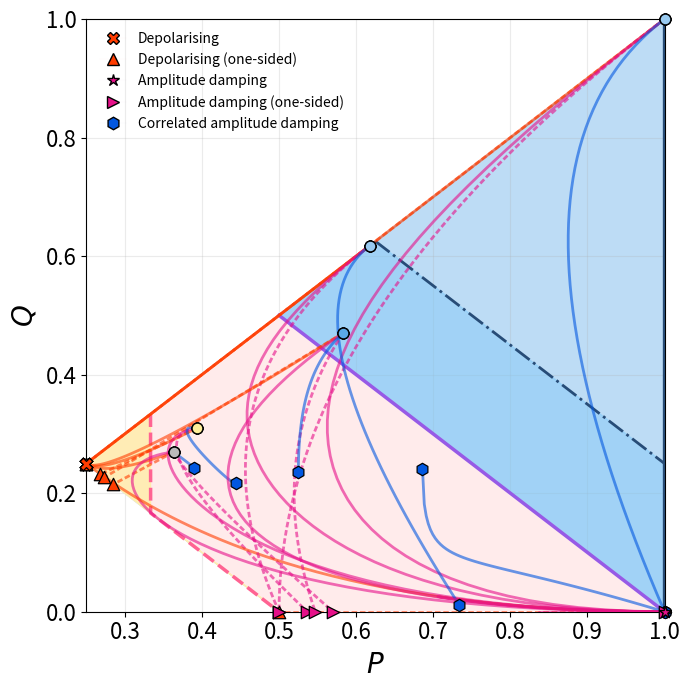

The matplotlib source for this figure:
# %%
#!/usr/bin/env python3
"""
Decoherence trajectories in the P-Q geometry.
Updates:
  - Removed X-Y and BL-BNL plotters and logic as requested.
"""

# %%
import numpy as np
import matplotlib.pyplot as plt
import matplotlib.font_manager as fm
from dataclasses import dataclass
from collections import OrderedDict

# %%
# =============================
#  Font configuration
# =============================
try:
    font_path = "./times.ttf"
    fm.fontManager.addfont(font_path)
    plt.rcParams.update({
        "font.family": "serif",
        "font.serif": ["Times New Roman"],
        "mathtext.fontset": "cm",
        "axes.linewidth": 1.8,
    })
except:
    pass

# %%
# ---------------------------------------------------------------------
# Basic linear algebra helpers
# ---------------------------------------------------------------------

def dagger(M):
    return np.conjugate(M).T

def tensor(a, b):
    return np.kron(a, b)

# Pauli & identity
sigma_x = np.array([[0, 1],
                    [1, 0]], dtype=complex)
sigma_y = np.array([[0, -1j],
                    [1j, 0]], dtype=complex)
sigma_z = np.array([[1, 0],
                    [0, -1]], dtype=complex)
identity_2 = np.eye(2, dtype=complex)

paulis = [sigma_x, sigma_y, sigma_z]

# %%
# ---------------------------------------------------------------------
# Random state generators & States
# ---------------------------------------------------------------------

def random_complex_vector(d):
    v = np.random.normal(size=(d,)) + 1j * np.random.normal(size=(d,))
    v /= np.linalg.norm(v)
    return v

def random_pure_state_2qubit():
    v = random_complex_vector(4)
    return np.outer(v, np.conjugate(v))

def random_mixed_state_2qubit():
    G = np.random.normal(size=(4, 4)) + 1j * np.random.normal(size=(4, 4))
    M = G @ dagger(G)
    return M / np.trace(M)

def random_single_qubit_pure():
    v = random_complex_vector(2)
    return np.outer(v, np.conjugate(v))

def random_product_pure_state():
    rhoA = random_single_qubit_pure()
    rhoB = random_single_qubit_pure()
    return tensor(rhoA, rhoB)

def random_classical_CC_state():
    p = np.random.dirichlet([1, 1, 1, 1])
    return np.diag(p.astype(complex))

def partial_transpose(rho, sys='A'):
    rho = np.asarray(rho, dtype=complex).reshape(4, 4)
    rho_pt = np.zeros_like(rho, dtype=complex)
    for a in range(2):
        for b in range(2):
            for c in range(2):
                for d in range(2):
                    i = 2*a + b
                    j = 2*c + d
                    if sys == 'A':
                        i_pt = 2*c + b
                        j_pt = 2*a + d
                    else:
                        i_pt = 2*a + d
                        j_pt = 2*c + b
                    rho_pt[i_pt, j_pt] = rho[i, j]
    return rho_pt

def negativity(rho):
    rho_pt = partial_transpose(rho, sys='A')
    evals = np.linalg.eigvalsh(rho_pt)
    neg_evals = evals[evals < 0]
    return float(-np.sum(neg_evals))

def bell_state_phi_plus():
    v = np.zeros(4, dtype=complex); v[0] = 1/np.sqrt(2); v[3] = 1/np.sqrt(2)
    return np.outer(v, np.conjugate(v))

def chsh_strong_werner_state(p=0.9):
    rho_bell = bell_state_phi_plus()
    rho_mix = np.eye(4, dtype=complex)/4.0
    return p * rho_bell + (1-p) * rho_mix

def random_mixed_entangled_state(max_tries=5000):
    for _ in range(max_tries):
        rho = random_mixed_state_2qubit()
        if negativity(rho) > .1:  
            return rho
    raise RuntimeError("Could not find entangled mixed state")

def random_mixed_separable_state(max_tries=10000):
    for _ in range(max_tries):
        rho = random_mixed_state_2qubit()
        neg = negativity(rho)
        P = np.real_if_close(np.trace(rho @ rho))
        if neg < 1e-8 and P < 0.999:  # PPT + not essentially pure
            return rho
    raise RuntimeError("Could not find mixed separable state")

# %%
# ---------------------------------------------------------------------
# Fano decomposition & Budget Calculation
# ---------------------------------------------------------------------

def rho_to_fano(rho):
    r = np.zeros(3, dtype=float)
    s = np.zeros(3, dtype=float)
    t = np.zeros((3, 3), dtype=float)
    for i in range(3):
        op_r = tensor(paulis[i], identity_2)
        r[i] = np.real(np.trace(rho @ op_r))
        op_s = tensor(identity_2, paulis[i])
        s[i] = np.real(np.trace(rho @ op_s))
        for j in range(3):
            op_t = tensor(paulis[i], paulis[j])
            t[i, j] = np.real(np.trace(rho @ op_t))
    return r, s, t

@dataclass
class BudgetPoint:
    X: float    
    Y: float    
    BL: float
    BNL: float
    P: float
    Q: float
    p_param: float
    label: str

def compute_budget_from_r_s_t(r, s, t, p_value, label=""):
    r = np.asarray(r, dtype=float).reshape(3)
    s = np.asarray(s, dtype=float).reshape(3)
    t = np.asarray(t, dtype=float).reshape(3, 3)

    BL  = float(np.dot(r, r) + np.dot(s, s))
    BNL = float(np.sum(t**2))
    
    # P, Q calculation
    P = (1.0 + BL + BNL) / 4.0
    Q = (1.0 - BL + BNL) / 4.0

    # X, Y calculation
    eps = 1e-12
    P_safe = max(P, eps)
    X_sq = BL / (3.0 * P_safe)
    Y_sq = BNL / (3.0 * P_safe)
    
    X = float(np.sqrt(max(0, X_sq)))
    Y = float(np.sqrt(max(0, Y_sq)))

    return BudgetPoint(X=X, Y=Y, BL=BL, BNL=BNL, P=P, Q=Q, p_param=p_value, label=label)

# %%
# ---------------------------------------------------------------------
# Noise channels (Kraus form)
# ---------------------------------------------------------------------

def dephasing_channel_kraus(p):
    p = float(np.clip(p, 0.0, 1.0))
    q = 0.5 * p
    K0 = np.sqrt(1 - q) * identity_2
    K1 = np.sqrt(q)     * sigma_z
    return [K0, K1]

def depolarizing_channel_kraus(p):
    p = float(np.clip(p, 0.0, 1.0))
    p_eff = 0.75 * p
    K0 = np.sqrt(1 - p_eff) * identity_2
    Kx = np.sqrt(p_eff / 3.0) * sigma_x
    Ky = np.sqrt(p_eff / 3.0) * sigma_y
    Kz = np.sqrt(p_eff / 3.0) * sigma_z
    return [K0, Kx, Ky, Kz]

def amplitude_damping_channel_kraus(p):
    K0 = np.array([[1, 0],[0, np.sqrt(1-p)]], dtype=complex)
    K1 = np.array([[0, np.sqrt(p)],[0, 0]], dtype=complex)
    return [K0, K1]

def apply_single_qubit_kraus_channel(rho, kraus_ops, which='A'):
    rho = np.asarray(rho, dtype=complex).reshape(4, 4)
    new_rho = np.zeros_like(rho, dtype=complex)
    if which in ('A', 'B'):
        for K in kraus_ops:
            K_full = tensor(K, identity_2) if which == 'A' else tensor(identity_2, K)
            new_rho += K_full @ rho @ dagger(K_full)
    elif which == 'AB':
        for K_a in kraus_ops:
            for K_b in kraus_ops:
                K_full = tensor(K_a, K_b)
                new_rho += K_full @ rho @ dagger(K_full)
    return new_rho

def apply_two_qubit_kraus_channel(rho, kraus_ops):
    rho = np.asarray(rho, dtype=complex).reshape(4, 4)
    new_rho = np.zeros_like(rho, dtype=complex)
    for K in kraus_ops:
        new_rho += K @ rho @ dagger(K)
    return new_rho

def correlated_phase_flip_channel_kraus(p):
    I4 = np.eye(4, dtype=complex)
    ZZ = tensor(sigma_z, sigma_z)
    K0 = np.sqrt(1 - p) * I4; K1 = np.sqrt(p) * ZZ
    return [K0, K1]

def correlated_amplitude_damping_channel_kraus(p):
    K0 = np.diag([1, 1, 1, np.sqrt(1-p)]).astype(complex)
    K1 = np.zeros((4, 4), dtype=complex); K1[0, 3] = np.sqrt(p)
    return [K0, K1]

# %%
# ---------------------------------------------------------------------
# Trajectory simulation
# ---------------------------------------------------------------------

def generate_trajectory(rho0, channel_name, which, p_values):
    traj = []
    for p in p_values:
        if channel_name == 'dephasing':
            Ks = dephasing_channel_kraus(p)
            rho_t = apply_single_qubit_kraus_channel(rho0, Ks, which=which)
        elif channel_name == 'depolarizing':
            Ks = depolarizing_channel_kraus(p)
            rho_t = apply_single_qubit_kraus_channel(rho0, Ks, which=which)
        elif channel_name == 'amplitude_damping':
            Ks = amplitude_damping_channel_kraus(p)
            rho_t = apply_single_qubit_kraus_channel(rho0, Ks, which=which)
        elif channel_name == 'correlated_phase_flip':
            Ks = correlated_phase_flip_channel_kraus(p)
            rho_t = apply_two_qubit_kraus_channel(rho0, Ks)
        elif channel_name == 'correlated_amplitude_damping':
            Ks = correlated_amplitude_damping_channel_kraus(p)
            rho_t = apply_two_qubit_kraus_channel(rho0, Ks)
        else:
            raise ValueError("Unknown channel_name")

        r, s, t = rho_to_fano(rho_t)
        label = f"{channel_name}_{which}"
        bp = compute_budget_from_r_s_t(r, s, t, p_value=p, label=label)
        traj.append(bp)
    return traj

# %%
# ---------------------------------------------------------------------
# Plotting Functions for Transformed Geometries
# ---------------------------------------------------------------------

def transform_XY_to_Target(X_arr, Y_arr, mode="PQ"):
    X = np.asarray(X_arr)
    Y = np.asarray(Y_arr)
    
    R2 = X**2 + Y**2
    P = 1.0 / (4.0 - 3.0 * R2)
    
    BL_vals = 3.0 * P * X**2
    BNL_vals = 3.0 * P * Y**2
    
    if mode == "PQ":
        Q_vals = (1.0 - BL_vals + BNL_vals) / 4.0
        return P, Q_vals
    else:
        raise ValueError("Unknown mode")

def get_boundary_polygons(mode="PQ"):
    x_dense = np.linspace(0, 1, 5000)
    y_R1 = np.sqrt(np.maximum(0, 1 - x_dense**2))
    y_PPT = np.sqrt(np.maximum(0, 1.0/3.0 - x_dense**2))
    y_chsh_raw = np.sqrt(np.maximum(0, (4 - 3*x_dense**2)/5))
    y_chsh = np.minimum(y_chsh_raw, y_R1)
    
    x_max_cc = np.sqrt(2/3)
    mask_cc = x_dense <= x_max_cc
    y_cc = np.zeros_like(x_dense)
    y_cc[mask_cc] = np.sqrt(np.maximum(0, 2/3 - 0.5 * x_dense[mask_cc]**2))
    
    def make_poly(x_curve, y_curve):
        x_top = x_curve
        y_top = y_curve
        x_bot = x_curve[::-1]
        y_bot = np.zeros_like(x_bot)
        x_poly = np.concatenate([x_top, x_bot])
        y_poly = np.concatenate([y_top, y_bot])
        u, v = transform_XY_to_Target(x_poly, y_poly, mode)
        return u, v

    poly_R1 = make_poly(x_dense, y_R1)
    poly_CHSH = make_poly(x_dense, y_chsh)
    y_cc_eff = y_cc.copy()
    y_cc_eff[~mask_cc] = 0
    poly_CC = make_poly(x_dense, y_cc_eff)
    poly_PPT = make_poly(x_dense, y_PPT)
    
    line_CHSH = transform_XY_to_Target(x_dense, y_chsh, mode)
    line_CC = transform_XY_to_Target(x_dense[mask_cc], y_cc[mask_cc], mode)
    line_PPT = transform_XY_to_Target(x_dense, y_PPT, mode)
    line_Pure = transform_XY_to_Target(x_dense, y_R1, mode)

    return {
        "poly_R1": poly_R1, "poly_CHSH": poly_CHSH, "poly_CC": poly_CC, "poly_PPT": poly_PPT,
        "line_CHSH": line_CHSH, "line_CC": line_CC, "line_PPT": line_PPT, "line_Pure": line_Pure
    }

def plot_transformed_geometry(trajectories_by_state, mode="PQ", 
                              start_color_map=None, show=True, save_name="plot.pdf"):
    
    fig, ax = plt.subplots(figsize=(7, 7))
    
    # Draw Background Regions (zorder 1-4)
    geo = get_boundary_polygons(mode)
    col_R1 = "#5AA9E6"; col_CHSH_below = "#7FC8F8"; col_CC = "#FFEBEB"; ppt_color = "#FF6392"
    
    ax.fill(geo["poly_R1"][0], geo["poly_R1"][1], color=col_R1, alpha=0.4, zorder=1)
    ax.fill(geo["poly_CHSH"][0], geo["poly_CHSH"][1], color=col_CHSH_below, alpha=0.45, zorder=2)
    ax.fill(geo["poly_CC"][0], geo["poly_CC"][1], color=col_CC, alpha=1, zorder=3)
    ax.fill(geo["poly_PPT"][0], geo["poly_PPT"][1], color="#FFEE99", alpha=0.65, zorder=4)

    # Draw Boundary Lines (zorder 5+)
    ax.plot(geo["line_CHSH"][0], geo["line_CHSH"][1], "-.", color="#274C77", linewidth=2, zorder=6)
    ax.plot(geo["line_CC"][0], geo["line_CC"][1], color="#975AE6", linewidth=2.5, zorder=7)
    ax.plot(geo["line_PPT"][0], geo["line_PPT"][1], "--", color=ppt_color, linewidth=2.5, zorder=9)
    ax.plot(geo["line_Pure"][0], geo["line_Pure"][1], color="#274C77", linewidth=2.5, zorder=5)

    # Trajectories Configuration
    custom_colors = {
        "dephasing_A":  "#FF9100", "dephasing_B":  "#FF9100", "dephasing_AB": "#FF9100",
        "depolarizing_A":  "#FF3C00", "depolarizing_B":  "#FF3C00", "depolarizing_AB": "#FF3C00",
        "amplitude_damping_A":  "#E61089", "amplitude_damping_B":  "#E61089", "amplitude_damping_AB": "#E61089",
        "correlated_phase_flip_corr": "#03AD3F", "correlated_amplitude_damping_corr": "#0257E0",
    }
    legend_name_map = {
        "dephasing_B": "Dephasing (one-sided)", "dephasing_AB": "Dephasing",
        "depolarizing_A": "Depolarising (one-sided)", "depolarizing_AB": "Depolarising",
        "amplitude_damping_A": "Amplitude damping (one-sided)", "amplitude_damping_AB": "Amplitude damping",
        "correlated_phase_flip_corr": "Correlated phase flip",
        "correlated_amplitude_damping_corr": "Correlated amplitude damping",
    }
    styles_exact = {
        "dephasing_A":  {"dashes": [2, 1]}, "dephasing_B":  {"dashes": [2, 1]}, "dephasing_AB": {"dashes": [1, 0]},
        "depolarizing_A":  {"dashes": [2, 1]}, "depolarizing_AB": {"dashes": [1, 0]},
        "amplitude_damping_A":  {"dashes": [2, 1]}, "amplitude_damping_AB": {"dashes": [1, 0]},
        "correlated_phase_flip_corr": {"dashes": [1, 0]}, "correlated_amplitude_damping_corr": {"dashes": [1, 0]},
    }
    end_marker_exact = {
        "dephasing_A": "D", "dephasing_B": "s", "dephasing_AB": "P",
        "depolarizing_A": "^", "depolarizing_AB": "X",
        "amplitude_damping_A": ">", "amplitude_damping_AB": "*",
        "correlated_phase_flip_corr": "o", "correlated_amplitude_damping_corr": "h",
    }
    default_category_colors = {
        "bell": "#99CAF0", "pure_product": "#FF0000", "mixed_entangled": "#5AA9E6",
        "mixed_separable": "#FFEE99", "class": "#BBBBBB", "CHSH": "#99CAF0"
    }
    def infer_state_category(state_label):
        s = str(state_label).lower()
        if ("bell" in s) or ("phi" in s) or ("psi" in s): return "bell"
        if ("pure" in s) or ("product" in s): return "pure_product"
        if ("mixed" in s) and ("ent" in s): return "mixed_entangled"
        if ("classical" in s):  return "class"
        if ("mixed" in s) and ("sep" in s): return "mixed_separable"
        if ("chsh" in s) or ("werner" in s): return "CHSH"

    if start_color_map is None: start_color_map = {}
    colors = plt.cm.tab20(np.linspace(0, 1, 20))
    color_index = 0
    legend_order = OrderedDict()
    
    for state_label, traj_dict in trajectories_by_state.items():
        if not isinstance(traj_dict, dict): continue
        cat = infer_state_category(state_label)
        start_color = start_color_map.get(state_label, default_category_colors.get(cat, "#CCCCCC"))
        for traj_label, traj in traj_dict.items():
            if not traj: continue
            
            # Select coordinates for PQ mode
            if mode == "PQ":
                u = np.array([bp.P for bp in traj])
                v = np.array([bp.Q for bp in traj])
                
            p_vals = np.array([bp.p_param for bp in traj])
            mask = np.isfinite(u) & np.isfinite(v)
            u = u[mask]; v = v[mask]; p_vals = p_vals[mask]
            if len(u) == 0: continue
            traj_key = traj_label
            color = custom_colors.get(traj_key, colors[color_index % len(colors)])
            dashes = styles_exact.get(traj_key, {"dashes": [1,0]})["dashes"]
            end_marker = end_marker_exact.get(traj_key, "X")
            if traj_key not in custom_colors: color_index += 1
            ax.plot(u, v, linewidth=2, alpha=0.6, color=color, dashes=dashes, zorder=80)
            
            # START POINT: Add clip_on=False
            ax.scatter(u[0], v[0], s=60, marker='o', facecolor=start_color, 
                       edgecolor="black", linewidths=0.9, zorder=200, clip_on=False)
            
            # END POINT: Add clip_on=False
            ax.scatter(u[-1], v[-1], s=80, marker=end_marker, facecolors=color, 
                       edgecolors='black', linewidths=0.9, zorder=300, clip_on=False)
                       
            legend_label = legend_name_map.get(traj_label, traj_label)
            if legend_label not in legend_order:
                from matplotlib.lines import Line2D
                proxy = Line2D([0], [0], color=color, linewidth=0.01, marker=end_marker, markersize=9, markeredgecolor='black')
                try: proxy.set_dashes(dashes)
                except: pass
                legend_order[legend_label] = proxy

    # Axis Labels and Limits for PQ Mode
    if mode == "PQ":
        ax.set_xlabel(r"$P$", fontsize=20)
        ax.set_ylabel(r"$Q$", fontsize=20)
        ax.set_xlim(0.25, 1.0)
        ax.set_ylim(0.0, 1.0)

    ax.tick_params(labelsize=16)
    ax.grid(alpha=0.25)
    
    if len(legend_order) > 0:
        handles = list(legend_order.values())
        labels = list(legend_order.keys())
        ax.legend(handles=handles, labels=labels, loc="best", fontsize=10, frameon=False)

    plt.tight_layout()
    plt.savefig(save_name, dpi=300, bbox_inches="tight")
    if show:
        plt.show()
    else:
        plt.close(fig)

# %%
# ---------------------------------------------------------------------
# Main
# ---------------------------------------------------------------------

def main():
    np.random.seed(42) #420 for mixed entangled, 124 for Pure Product, 42 for Mixed Sep and Classical
    p_values = np.linspace(0.0, 1.0, 50)
    rho_classical_cc = random_classical_CC_state()
    rho_chsh_guarantee = chsh_strong_werner_state(p=0.7)
    bell_state_phi_plus1 = bell_state_phi_plus()
    mixed_sep = random_mixed_separable_state()
    pure_state = random_product_pure_state()

    initial_states = {
        "classical": rho_classical_cc,
        "Bell": bell_state_phi_plus1, 
        "MixedSep": mixed_sep,
        "Pure": pure_state,
        "CHSH": rho_chsh_guarantee,
        "mixed_ent": random_mixed_entangled_state(),
    }
    local_channel_targets = {
          'depolarizing': ['AB','A'],
           'amplitude_damping': [ 'AB','A'],
        #    "dephasing": ['AB'],
    }
    correlated_channels = ['correlated_amplitude_damping']
    trajectories_by_state = {}

    for s_label, rho0 in initial_states.items():
        trajectories_by_state[s_label] = {}
        for ch, targets in local_channel_targets.items():
            for t in targets:
                traj = generate_trajectory(rho0, ch, which=t, p_values=p_values)
                key = f"{ch}_{t}"
                trajectories_by_state[s_label][key] = traj
        for ch_corr in correlated_channels:
            traj = generate_trajectory(rho0, ch_corr, which='corr', p_values=p_values)
            key  = f"{ch_corr}_corr"
            trajectories_by_state[s_label][key] = traj

    print("Plotting P - Q geometry...")
    plot_transformed_geometry(trajectories_by_state, mode="PQ", save_name="Fig_5F.pdf")
    

if __name__ == "__main__":
    main()
